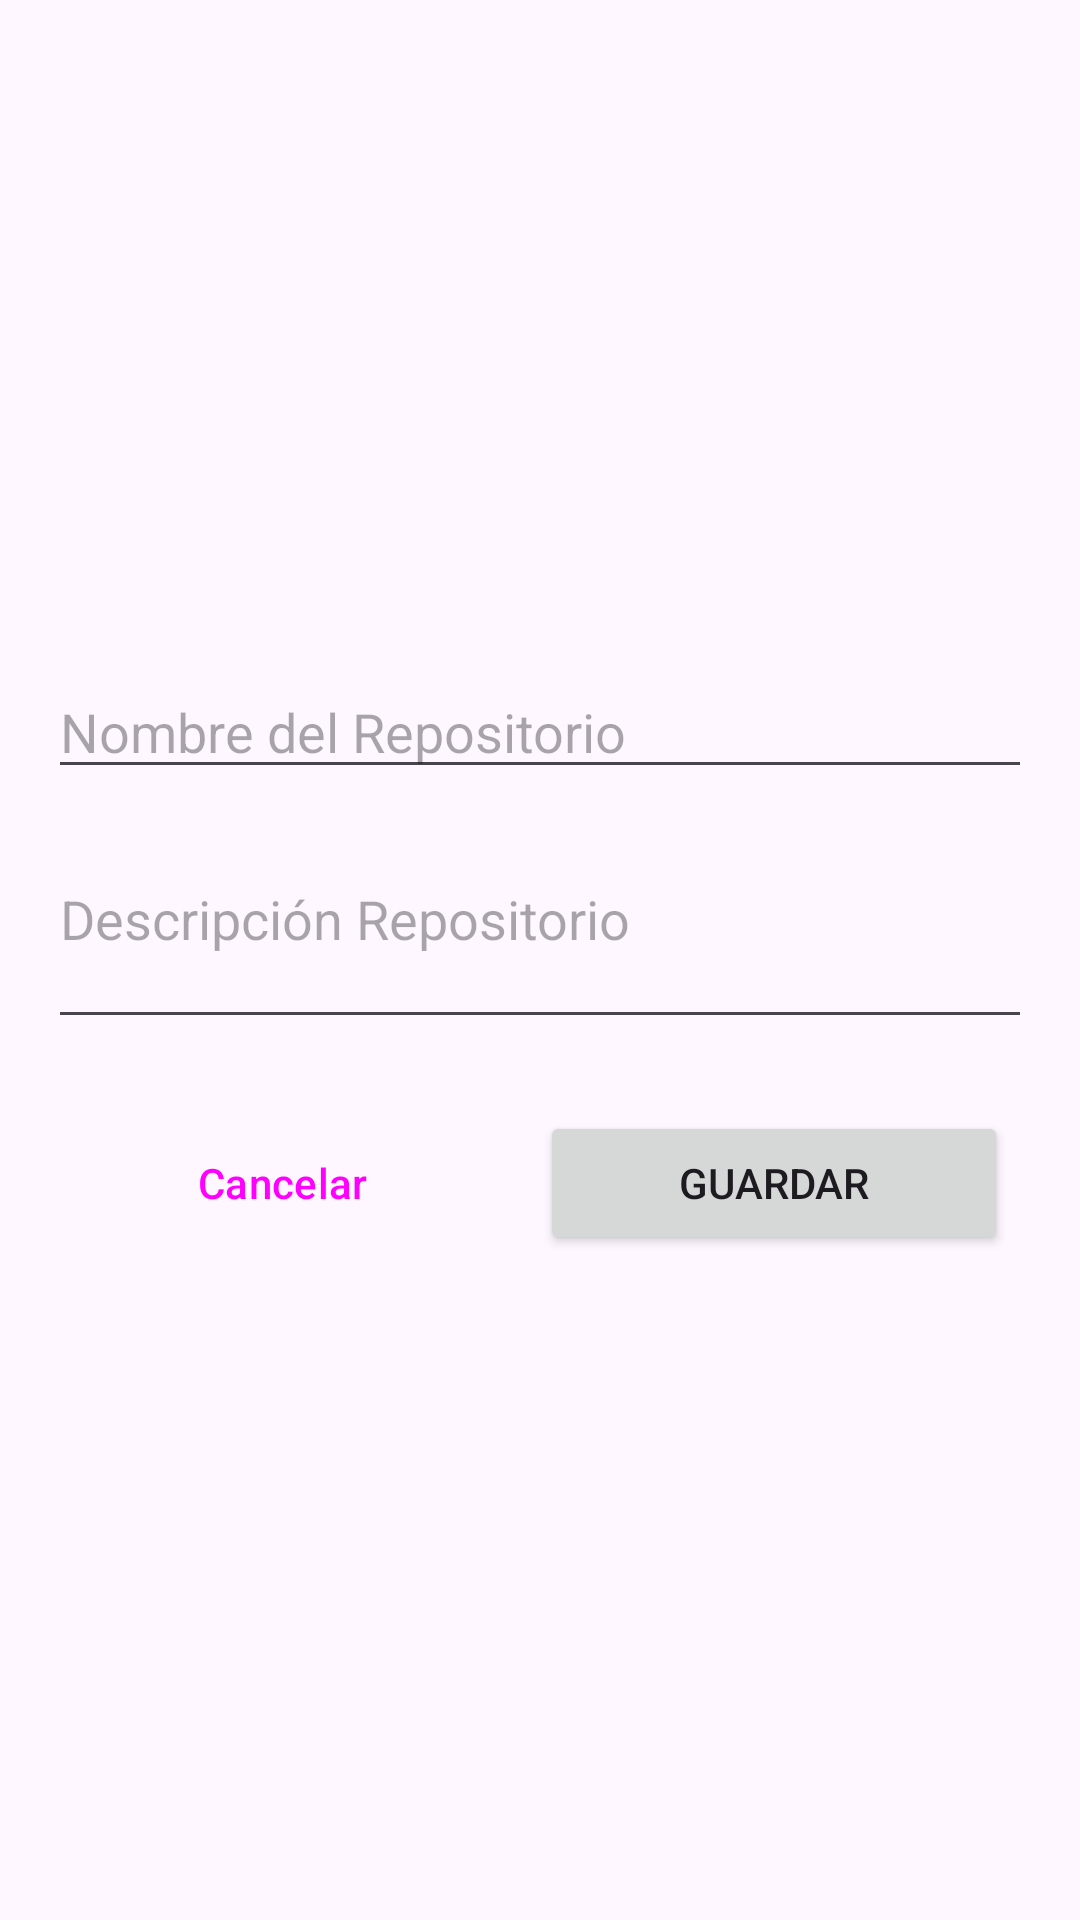

Android layout source for this screen:
<!-- AndroidManifest.xml: application theme Theme.GithubClient -->
<!-- res/layout/activity_repo_form.xml -->
<?xml version="1.0" encoding="utf-8"?>
<androidx.constraintlayout.widget.ConstraintLayout xmlns:android="http://schemas.android.com/apk/res/android"
    xmlns:app="http://schemas.android.com/apk/res-auto"
    xmlns:tools="http://schemas.android.com/tools"
    android:id="@+id/main"
    android:layout_width="match_parent"
    android:layout_height="match_parent"
    tools:context=".RepoForm">

    <LinearLayout
        android:layout_width="match_parent"
        android:layout_height="wrap_content"
        app:layout_constraintEnd_toEndOf="parent"
        app:layout_constraintStart_toStartOf="parent"
        app:layout_constraintTop_toTopOf="parent"
        app:layout_constraintBottom_toBottomOf="parent"
        android:orientation="vertical"
        android:padding="16dp">

        <EditText
            android:layout_width="match_parent"
            android:layout_height="wrap_content"
            android:inputType="text"
            android:id="@+id/repo_name_input"
            android:hint="@string/repo_name">
        </EditText>

        <EditText
            android:layout_width="match_parent"
            android:layout_height="wrap_content"
            android:inputType="textMultiLine"
            android:minLines="3"
            android:maxLines="8"
            android:id="@+id/repo_description_input"
            android:hint="@string/repo_desc">
        </EditText>

        <LinearLayout
            android:layout_width="match_parent"
            android:layout_height="wrap_content"
            android:orientation="horizontal"
            android:layout_marginTop="24dp"
            >

            <Button
                android:layout_width="0dp"
                android:layout_height="wrap_content"
                android:text="@string/cancel"
                style="@style/Widget.Material3.Button.OutlinedButton"
                android:id="@+id/cancel_button"
                android:layout_weight="1"
                android:layout_marginEnd="8dp"

                >
            </Button>

            <Button
                android:layout_width="0dp"
                android:layout_height="wrap_content"
                android:text="@string/save"
                android:id="@+id/save_button"
                android:layout_weight="1"
                android:layout_marginEnd="8dp"
                >
            </Button>


        </LinearLayout>

    </LinearLayout>



</androidx.constraintlayout.widget.ConstraintLayout>
<!-- resources referenced by this layout -->
<resources>
  <string name="cancel">Cancelar</string>
  <string name="repo_desc">Descripción Repositorio</string>
  <string name="repo_name">Nombre del Repositorio</string>
  <string name="save">Guardar</string>
  <style name="Theme.GithubClient" parent="Base.Theme.GithubClient" />
  <style name="Base.Theme.GithubClient" parent="Theme.Material3.DayNight.NoActionBar">
          
          <item name="colorPrimary">@color/magenta</item> --&gt;
      </style>
  <color name="magenta">#cd5f98</color>
</resources>
